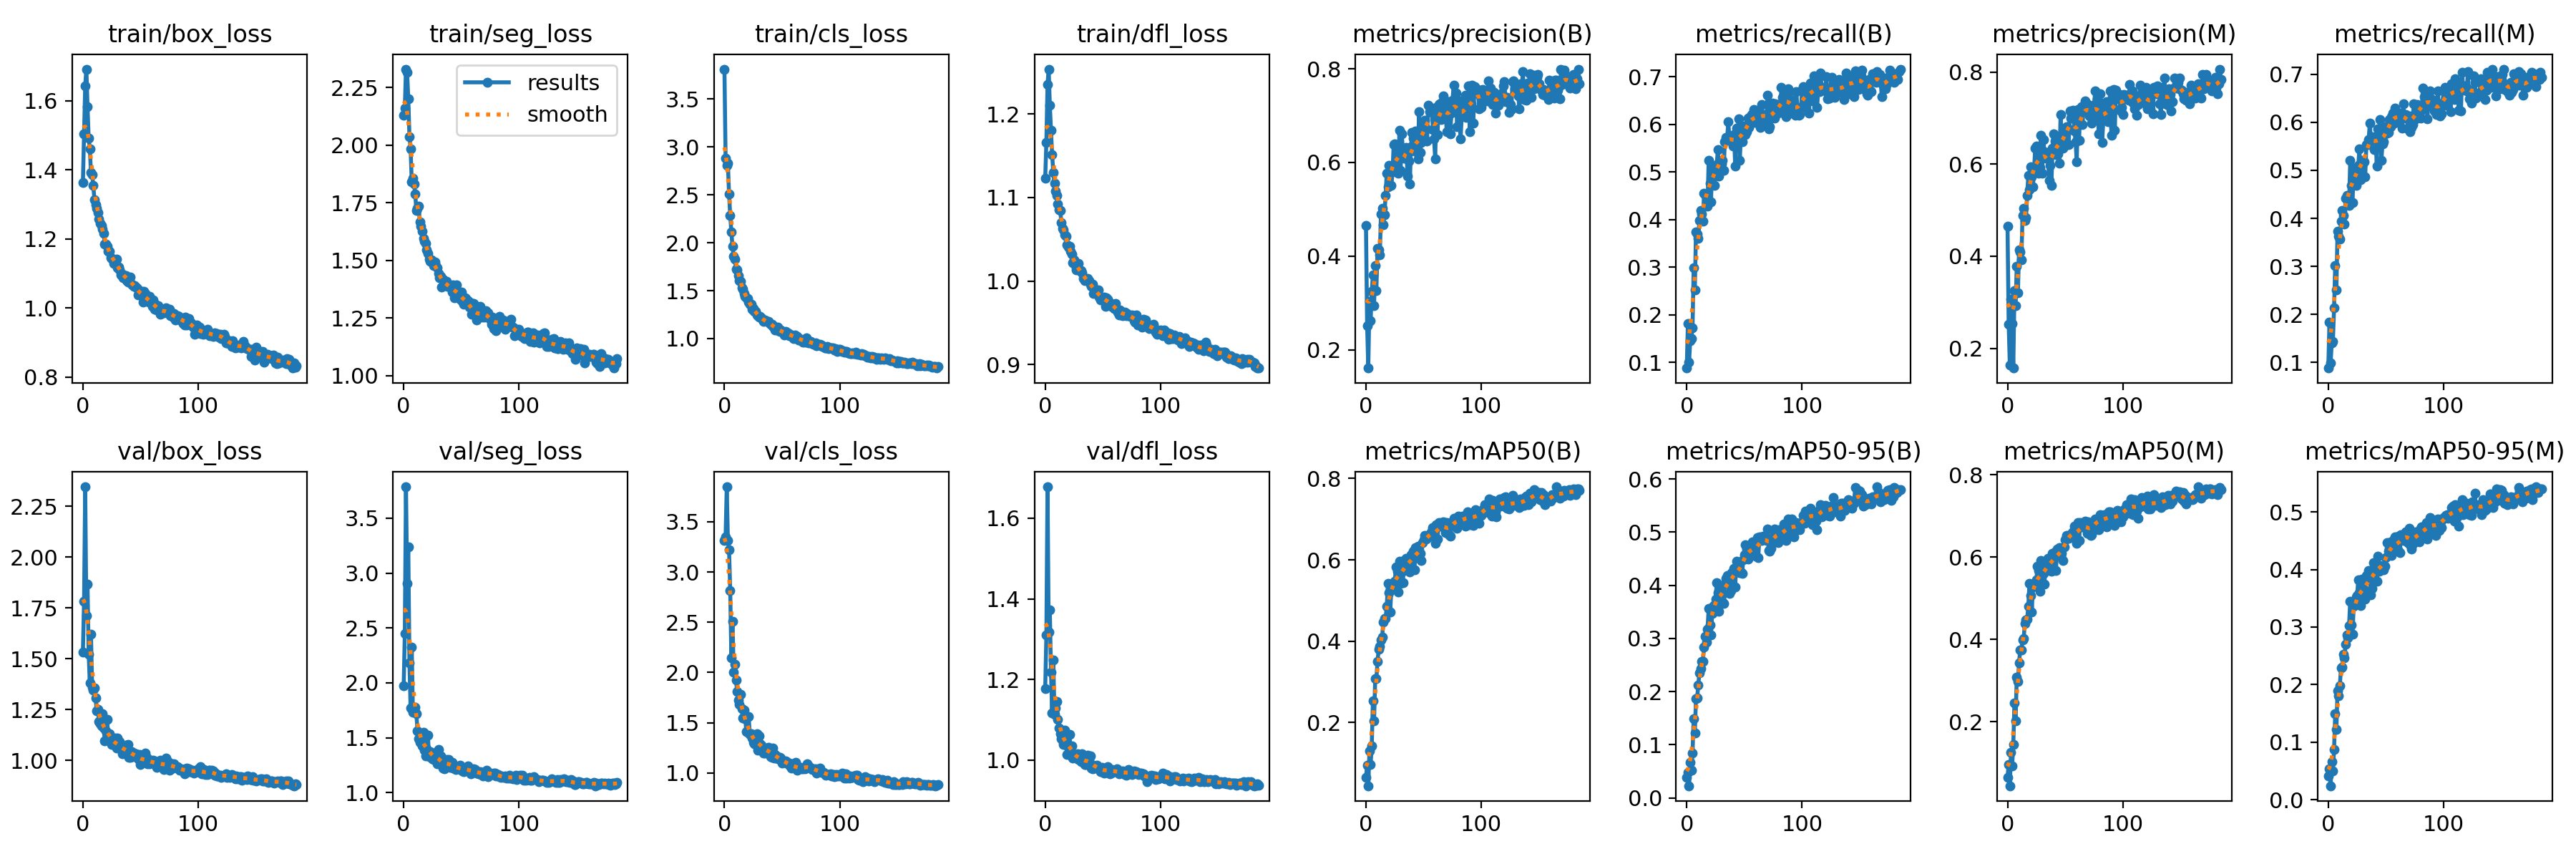

The file beside this chart, header and first rows:
epoch, train/box_loss, train/seg_loss, train/cls_loss, train/dfl_loss, metrics/precision(B), metrics/recall(B), metrics/mAP50(B), metrics/mAP50-95(B), metrics/precision(M), metrics/recall(M), metrics/mAP50(M), metrics/mAP50-95(M), val/box_loss, val/seg_loss, val/cls_loss, val/dfl_loss, lr/pg0, lr/pg1, lr/pg2
0, 1.364, 2.131, 3.813, 1.123, 0.4657, 0.08776, 0.06467, 0.03824, 0.4657, 0.08855, 0.06532, 0.04108, 1.532, 1.972, 3.318, 1.177, 0.07686, 0.009918, 0.009918
1, 1.505, 2.16, 2.88, 1.166, 0.252, 0.1819, 0.09529, 0.04791, 0.2526, 0.1845, 0.09636, 0.05405, 1.783, 2.448, 3.351, 1.31, 0.05346, 0.01985, 0.01985
2, 1.643, 2.33, 2.805, 1.235, 0.1612, 0.1001, 0.04455, 0.02281, 0.1637, 0.09955, 0.04431, 0.02428, 2.346, 3.786, 3.849, 1.678, 0.02999, 0.02972, 0.02972
3, 1.692, 2.315, 2.829, 1.254, 0.3039, 0.1449, 0.1296, 0.06698, 0.3067, 0.1411, 0.1251, 0.06574, 1.713, 2.904, 3.313, 1.318, 0.0297, 0.0297, 0.0297
4, 1.583, 2.202, 2.506, 1.21, 0.2616, 0.1498, 0.09666, 0.0526, 0.2533, 0.1445, 0.09221, 0.04998, 1.866, 3.237, 3.219, 1.372, 0.0297, 0.0297, 0.0297
5, 1.492, 2.037, 2.286, 1.18, 0.3244, 0.1729, 0.1429, 0.08455, 0.1569, 0.2132, 0.1441, 0.08746, 1.522, 2.185, 2.815, 1.218, 0.0296, 0.0296, 0.0296
6, 1.462, 1.985, 2.111, 1.151, 0.36, 0.2981, 0.2535, 0.1496, 0.3247, 0.3017, 0.2464, 0.1494, 1.38, 1.772, 2.145, 1.116, 0.0295, 0.0295, 0.0295
7, 1.392, 1.841, 1.961, 1.13, 0.2946, 0.2522, 0.2034, 0.1224, 0.2924, 0.2512, 0.2016, 0.1217, 1.619, 2.325, 2.506, 1.248, 0.02941, 0.02941, 0.02941
8, 1.386, 1.856, 1.86, 1.117, 0.3803, 0.3737, 0.3082, 0.1867, 0.3787, 0.3727, 0.3077, 0.1898, 1.36, 1.73, 2.004, 1.114, 0.02931, 0.02931, 0.02931
9, 1.355, 1.831, 1.829, 1.107, 0.3265, 0.3687, 0.3074, 0.1878, 0.3212, 0.3624, 0.2971, 0.1801, 1.347, 1.76, 2.082, 1.129, 0.02921, 0.02921, 0.02921
10, 1.314, 1.789, 1.728, 1.103, 0.4167, 0.3599, 0.35, 0.2127, 0.4143, 0.3572, 0.3432, 0.1978, 1.358, 1.78, 1.925, 1.145, 0.02911, 0.02911, 0.02911
11, 1.299, 1.717, 1.717, 1.092, 0.413, 0.3981, 0.3793, 0.2352, 0.4098, 0.3938, 0.3749, 0.2291, 1.307, 1.72, 1.81, 1.101, 0.02901, 0.02901, 0.02901
12, 1.289, 1.726, 1.659, 1.085, 0.4033, 0.419, 0.3878, 0.2426, 0.3914, 0.416, 0.3746, 0.2306, 1.244, 1.56, 1.724, 1.08, 0.02891, 0.02891, 0.02891
13, 1.278, 1.735, 1.602, 1.084, 0.4901, 0.411, 0.4021, 0.2572, 0.4882, 0.4062, 0.3995, 0.2523, 1.25, 1.493, 1.681, 1.065, 0.02881, 0.02881, 0.02881
14, 1.259, 1.667, 1.598, 1.07, 0.5025, 0.396, 0.41, 0.2567, 0.5037, 0.3885, 0.4021, 0.2467, 1.193, 1.461, 1.786, 1.052, 0.02871, 0.02871, 0.02871
15, 1.245, 1.649, 1.532, 1.063, 0.4668, 0.4551, 0.4465, 0.284, 0.4772, 0.4417, 0.4391, 0.2698, 1.18, 1.455, 1.642, 1.05, 0.02861, 0.02861, 0.02861
16, 1.239, 1.625, 1.514, 1.061, 0.4879, 0.4528, 0.4564, 0.3037, 0.4835, 0.4482, 0.4478, 0.2857, 1.171, 1.429, 1.546, 1.039, 0.02851, 0.02851, 0.02851
17, 1.229, 1.597, 1.472, 1.055, 0.5296, 0.4488, 0.4552, 0.2934, 0.5316, 0.4452, 0.4489, 0.2818, 1.228, 1.551, 1.623, 1.075, 0.02842, 0.02842, 0.02842
18, 1.216, 1.582, 1.444, 1.053, 0.5775, 0.4275, 0.4864, 0.3167, 0.5751, 0.4265, 0.4798, 0.3028, 1.161, 1.386, 1.542, 1.038, 0.02832, 0.02832, 0.02832
19, 1.185, 1.575, 1.422, 1.043, 0.5474, 0.5242, 0.542, 0.3561, 0.5443, 0.5205, 0.5356, 0.3452, 1.097, 1.332, 1.412, 1.014, 0.02822, 0.02822, 0.02822
20, 1.186, 1.547, 1.417, 1.041, 0.5938, 0.4757, 0.5188, 0.3254, 0.5947, 0.4679, 0.5065, 0.3031, 1.147, 1.401, 1.402, 1.036, 0.02812, 0.02812, 0.02812
21, 1.18, 1.53, 1.381, 1.042, 0.5777, 0.4376, 0.4723, 0.306, 0.5734, 0.4329, 0.4668, 0.2879, 1.201, 1.525, 1.563, 1.064, 0.02802, 0.02802, 0.02802
22, 1.165, 1.504, 1.361, 1.036, 0.5504, 0.5101, 0.5307, 0.3466, 0.5502, 0.5042, 0.5271, 0.336, 1.115, 1.325, 1.382, 1.023, 0.02792, 0.02792, 0.02792
23, 1.165, 1.496, 1.358, 1.032, 0.5797, 0.5069, 0.5409, 0.3599, 0.5875, 0.5022, 0.5315, 0.3381, 1.131, 1.371, 1.394, 1.034, 0.02782, 0.02782, 0.02782
24, 1.145, 1.502, 1.307, 1.022, 0.6381, 0.4711, 0.5422, 0.3631, 0.6347, 0.4687, 0.5366, 0.3527, 1.11, 1.337, 1.35, 1.006, 0.02772, 0.02772, 0.02772
25, 1.144, 1.493, 1.315, 1.026, 0.6401, 0.4944, 0.548, 0.374, 0.6394, 0.4894, 0.545, 0.355, 1.078, 1.31, 1.303, 1.006, 0.02762, 0.02762, 0.02762
26, 1.139, 1.478, 1.28, 1.018, 0.5935, 0.5158, 0.5832, 0.4048, 0.5944, 0.5104, 0.5775, 0.3825, 1.08, 1.299, 1.29, 1.007, 0.02753, 0.02753, 0.02753
27, 1.13, 1.494, 1.286, 1.014, 0.5782, 0.5472, 0.5727, 0.3858, 0.58, 0.5446, 0.5677, 0.3596, 1.079, 1.312, 1.28, 1.005, 0.02743, 0.02743, 0.02743
28, 1.139, 1.479, 1.247, 1.014, 0.5777, 0.4908, 0.5211, 0.3513, 0.5936, 0.4804, 0.5168, 0.3373, 1.109, 1.37, 1.393, 1.016, 0.02733, 0.02733, 0.02733
29, 1.143, 1.468, 1.241, 1.021, 0.6683, 0.5222, 0.597, 0.3935, 0.6622, 0.5202, 0.5915, 0.3831, 1.062, 1.26, 1.228, 1.001, 0.02723, 0.02723, 0.02723
30, 1.118, 1.443, 1.224, 1.013, 0.5827, 0.5172, 0.5423, 0.3711, 0.5803, 0.5149, 0.5368, 0.3556, 1.109, 1.391, 1.366, 1.013, 0.02713, 0.02713, 0.02713
31, 1.119, 1.424, 1.229, 1.012, 0.6613, 0.5237, 0.5699, 0.3835, 0.6534, 0.5178, 0.5608, 0.3626, 1.066, 1.28, 1.293, 0.9952, 0.02703, 0.02703, 0.02703
32, 1.111, 1.43, 1.219, 1.01, 0.6241, 0.5038, 0.5437, 0.3655, 0.6274, 0.4868, 0.5346, 0.3481, 1.094, 1.333, 1.278, 1.016, 0.02693, 0.02693, 0.02693
33, 1.096, 1.383, 1.195, 1.003, 0.6083, 0.564, 0.5975, 0.4025, 0.6136, 0.553, 0.5901, 0.3894, 1.068, 1.267, 1.235, 0.9938, 0.02683, 0.02683, 0.02683
34, 1.098, 1.418, 1.177, 1.001, 0.6248, 0.573, 0.5956, 0.4134, 0.623, 0.5538, 0.5827, 0.3838, 1.033, 1.225, 1.197, 0.9889, 0.02673, 0.02673, 0.02673
35, 1.089, 1.393, 1.192, 1.002, 0.6314, 0.5701, 0.6036, 0.4188, 0.6251, 0.5644, 0.5978, 0.3976, 1.039, 1.218, 1.2, 0.9891, 0.02663, 0.02663, 0.02663
36, 1.095, 1.4, 1.187, 1.002, 0.5712, 0.6055, 0.592, 0.412, 0.5649, 0.5984, 0.5838, 0.392, 1.043, 1.247, 1.228, 0.9948, 0.02653, 0.02653, 0.02653
37, 1.095, 1.409, 1.177, 1.003, 0.6022, 0.5692, 0.5799, 0.3851, 0.5975, 0.5573, 0.5678, 0.356, 1.076, 1.304, 1.246, 1.011, 0.02644, 0.02644, 0.02644
38, 1.08, 1.387, 1.175, 1.001, 0.5538, 0.5719, 0.5701, 0.3903, 0.5533, 0.5703, 0.5662, 0.3667, 1.065, 1.274, 1.255, 1.003, 0.02634, 0.02634, 0.02634
39, 1.074, 1.395, 1.165, 0.9961, 0.6331, 0.5679, 0.6119, 0.4233, 0.6345, 0.5662, 0.6101, 0.4115, 1.077, 1.304, 1.239, 1.011, 0.02624, 0.02624, 0.02624
40, 1.087, 1.39, 1.152, 0.9936, 0.6644, 0.5549, 0.6097, 0.4235, 0.6654, 0.5433, 0.5996, 0.3908, 1.016, 1.228, 1.165, 0.9794, 0.02614, 0.02614, 0.02614
41, 1.091, 1.38, 1.15, 0.996, 0.6525, 0.5783, 0.6204, 0.4322, 0.6507, 0.5699, 0.6125, 0.4117, 1.017, 1.242, 1.155, 0.9775, 0.02604, 0.02604, 0.02604
42, 1.068, 1.361, 1.129, 0.9848, 0.6241, 0.5124, 0.5759, 0.3964, 0.6203, 0.509, 0.5679, 0.38, 1.044, 1.276, 1.247, 0.9875, 0.02594, 0.02594, 0.02594
43, 1.067, 1.395, 1.125, 0.9905, 0.6672, 0.5924, 0.6301, 0.4449, 0.6604, 0.5868, 0.6198, 0.4226, 1.018, 1.225, 1.147, 0.9808, 0.02584, 0.02584, 0.02584
44, 1.063, 1.336, 1.093, 0.9869, 0.6227, 0.5821, 0.6162, 0.4267, 0.6221, 0.5803, 0.6091, 0.3972, 1.036, 1.246, 1.183, 0.9837, 0.02574, 0.02574, 0.02574
45, 1.066, 1.367, 1.104, 0.9875, 0.6077, 0.6116, 0.633, 0.4329, 0.6023, 0.6063, 0.6239, 0.4072, 1.03, 1.209, 1.171, 0.9872, 0.02564, 0.02564, 0.02564
46, 1.061, 1.393, 1.12, 0.9891, 0.7077, 0.5249, 0.6093, 0.4235, 0.7078, 0.5208, 0.602, 0.4003, 1.032, 1.23, 1.141, 0.9825, 0.02555, 0.02555, 0.02555
47, 1.058, 1.361, 1.084, 0.9811, 0.6213, 0.5831, 0.6168, 0.4246, 0.6443, 0.5545, 0.6099, 0.4007, 1.022, 1.219, 1.156, 0.9802, 0.02545, 0.02545, 0.02545
48, 1.039, 1.353, 1.073, 0.9777, 0.6426, 0.5641, 0.599, 0.4224, 0.6347, 0.5588, 0.5917, 0.3993, 1.01, 1.219, 1.153, 0.9716, 0.02535, 0.02535, 0.02535
49, 1.047, 1.332, 1.088, 0.9799, 0.6498, 0.5882, 0.6429, 0.4478, 0.6396, 0.5763, 0.6256, 0.4054, 1.028, 1.251, 1.145, 0.9815, 0.02525, 0.02525, 0.02525
50, 1.038, 1.361, 1.074, 0.9804, 0.6769, 0.5973, 0.6499, 0.4572, 0.6712, 0.5911, 0.643, 0.4204, 0.9801, 1.222, 1.097, 0.971, 0.02515, 0.02515, 0.02515
51, 1.048, 1.322, 1.067, 0.9811, 0.6908, 0.5789, 0.6604, 0.4755, 0.6818, 0.5772, 0.6528, 0.4467, 0.9927, 1.2, 1.107, 0.9678, 0.02505, 0.02505, 0.02505
52, 1.016, 1.311, 1.036, 0.9701, 0.6715, 0.5846, 0.6515, 0.4681, 0.6798, 0.579, 0.646, 0.4323, 0.9933, 1.189, 1.106, 0.9694, 0.02495, 0.02495, 0.02495
53, 1.048, 1.337, 1.073, 0.9798, 0.6462, 0.6135, 0.6525, 0.4495, 0.6427, 0.606, 0.6462, 0.4295, 1.017, 1.217, 1.121, 0.9792, 0.02485, 0.02485, 0.02485
54, 1.041, 1.334, 1.049, 0.9786, 0.7224, 0.5939, 0.6601, 0.466, 0.7157, 0.5903, 0.6548, 0.4475, 1.038, 1.209, 1.115, 0.9832, 0.02475, 0.02475, 0.02475
55, 1.026, 1.32, 1.063, 0.9762, 0.7082, 0.6158, 0.6605, 0.4559, 0.7008, 0.6119, 0.6522, 0.4247, 1.014, 1.223, 1.089, 0.9786, 0.02465, 0.02465, 0.02465
56, 1.022, 1.324, 1.031, 0.9744, 0.7116, 0.621, 0.6654, 0.4684, 0.7116, 0.6196, 0.6596, 0.4373, 0.9843, 1.242, 1.097, 0.9663, 0.02456, 0.02456, 0.02456
57, 1.018, 1.297, 1.046, 0.9701, 0.7166, 0.6035, 0.6705, 0.4816, 0.717, 0.5976, 0.6619, 0.4525, 0.9887, 1.198, 1.071, 0.9675, 0.02446, 0.02446, 0.02446
58, 1.033, 1.315, 1.038, 0.9723, 0.6708, 0.6312, 0.6794, 0.4763, 0.6715, 0.6299, 0.6757, 0.4569, 0.9825, 1.17, 1.051, 0.9767, 0.02436, 0.02436, 0.02436
59, 1.016, 1.268, 1.017, 0.9714, 0.6504, 0.6048, 0.6567, 0.4562, 0.6495, 0.6023, 0.6504, 0.4365, 0.9999, 1.189, 1.089, 0.9735, 0.02426, 0.02426, 0.02426
... 126 more rows
